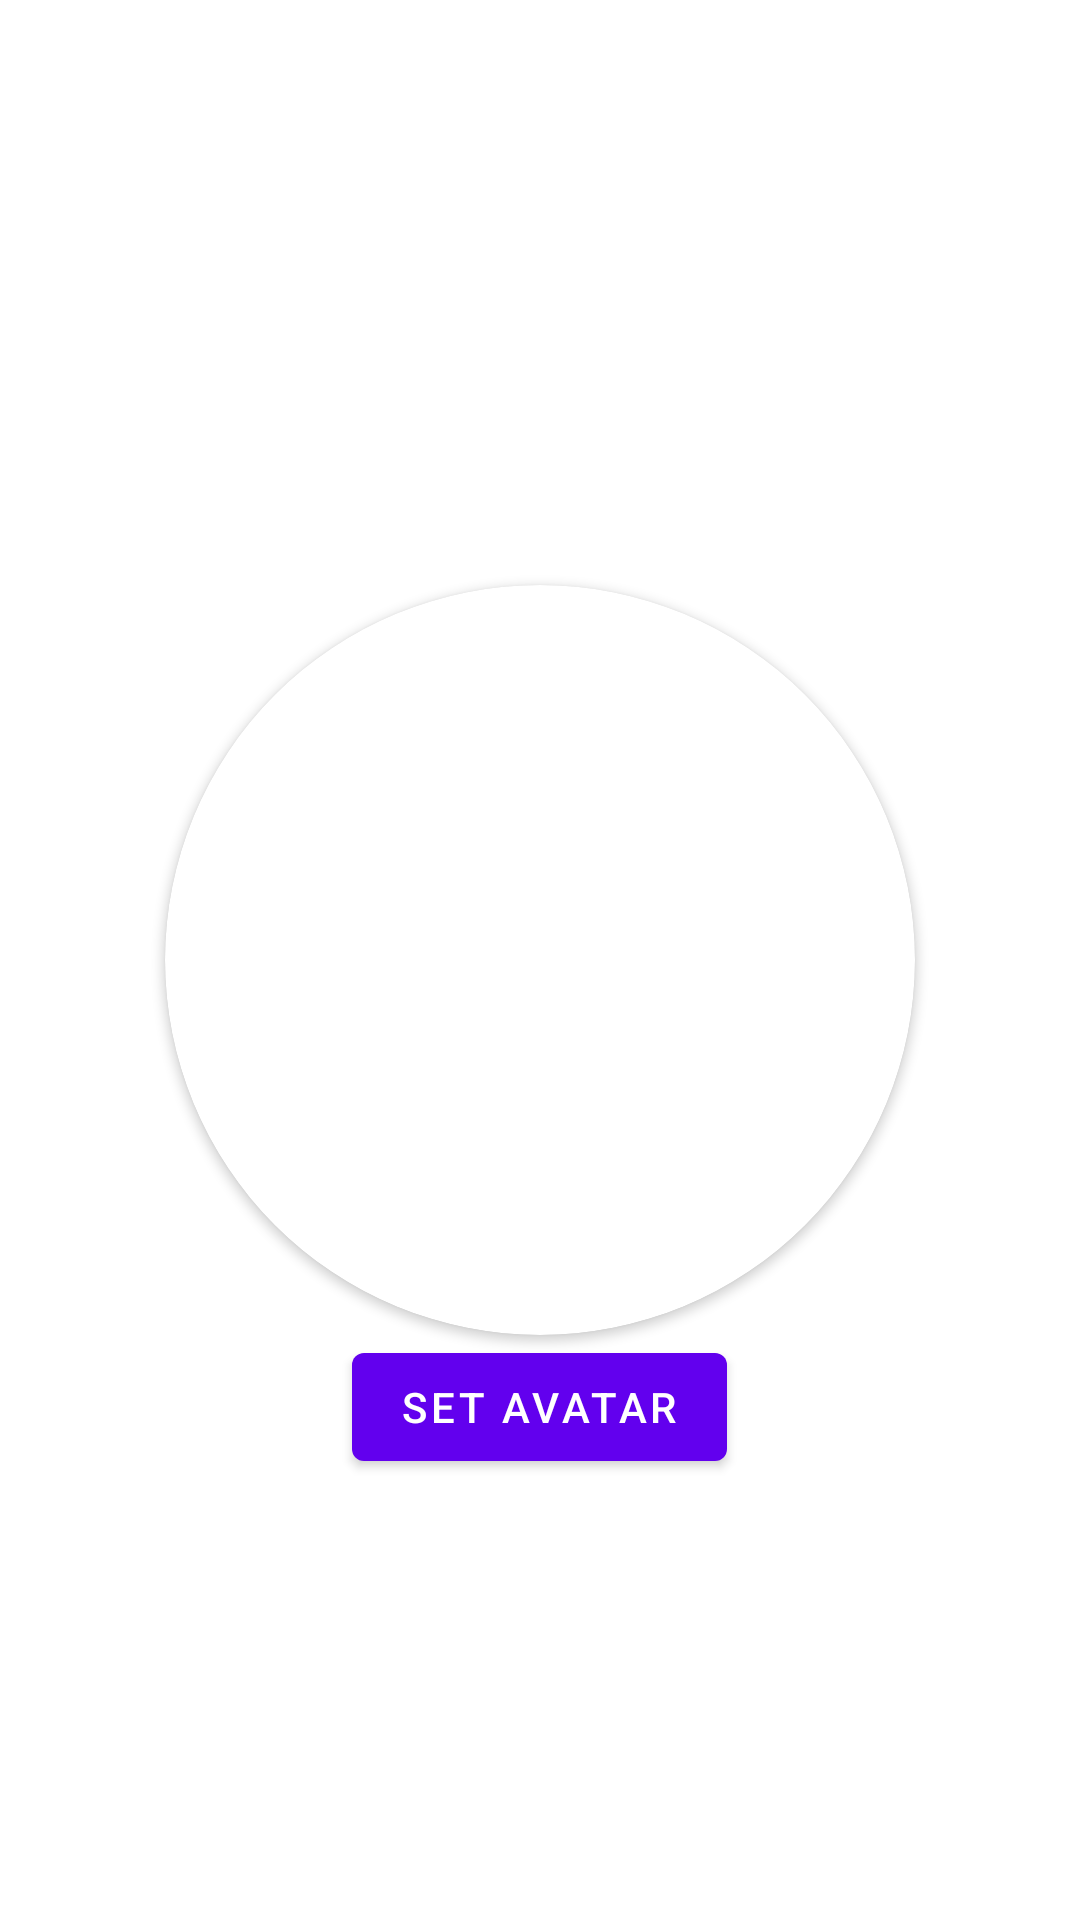

The Android layout XML behind this screen, and the referenced resources:
<!-- AndroidManifest.xml: application theme Theme.TwoG -->
<!-- res/layout/activity_set_avatar.xml -->
<?xml version="1.0" encoding="utf-8"?>
<RelativeLayout xmlns:android="http://schemas.android.com/apk/res/android"
    xmlns:app="http://schemas.android.com/apk/res-auto"
    xmlns:tools="http://schemas.android.com/tools"
    android:layout_width="match_parent"
    android:layout_height="match_parent">


    <androidx.cardview.widget.CardView
        android:id="@+id/cardView"
        android:layout_width="250dp"
        android:layout_height="250dp"
        app:cardCornerRadius="125dp"
        android:layout_centerInParent="true"
        app:cardBackgroundColor="@color/white">

        <ImageView
            android:id="@+id/imageView"
            android:layout_width="match_parent"
            android:layout_height="match_parent"
            android:src="@raw/empty_profile_picture"
            android:layout_alignParentTop="true"
            android:layout_centerHorizontal="true">
        </ImageView>

    </androidx.cardview.widget.CardView>


    <Button
        android:id="@+id/btnAvatar"
        android:layout_width="wrap_content"
        android:layout_height="wrap_content"
        android:layout_below="@id/cardView"
        android:onClick="onAvatarClicked"
        android:layout_centerHorizontal="true"
        android:text="Set avatar" />

</RelativeLayout>
<!-- resources referenced by this layout -->
<resources>
  <style name="Theme.TwoG" parent="Theme.MaterialComponents.DayNight.DarkActionBar">
          
          <item name="colorPrimary">@color/purple_500</item>
          <item name="colorPrimaryVariant">@color/purple_700</item>
          <item name="colorOnPrimary">@color/white</item>
          
          <item name="colorSecondary">@color/teal_200</item>
          <item name="colorSecondaryVariant">@color/teal_700</item>
          <item name="colorOnSecondary">@color/black</item>
          
          <item name="android:statusBarColor" tools:targetApi="l">?attr/colorPrimaryVariant</item>
          
      </style>
  <!-- not gathered from this repository: default colours our renderer supplied (Android Studio template values) -->
  <color name="purple_500">#FF6200EE</color>
  <color name="purple_700">#FF3700B3</color>
  <color name="teal_200">#FF03DAC5</color>
  <color name="teal_700">#FF018786</color>
  <color name="black">#FF000000</color>
  <color name="white">#FFFFFFFF</color>
</resources>
